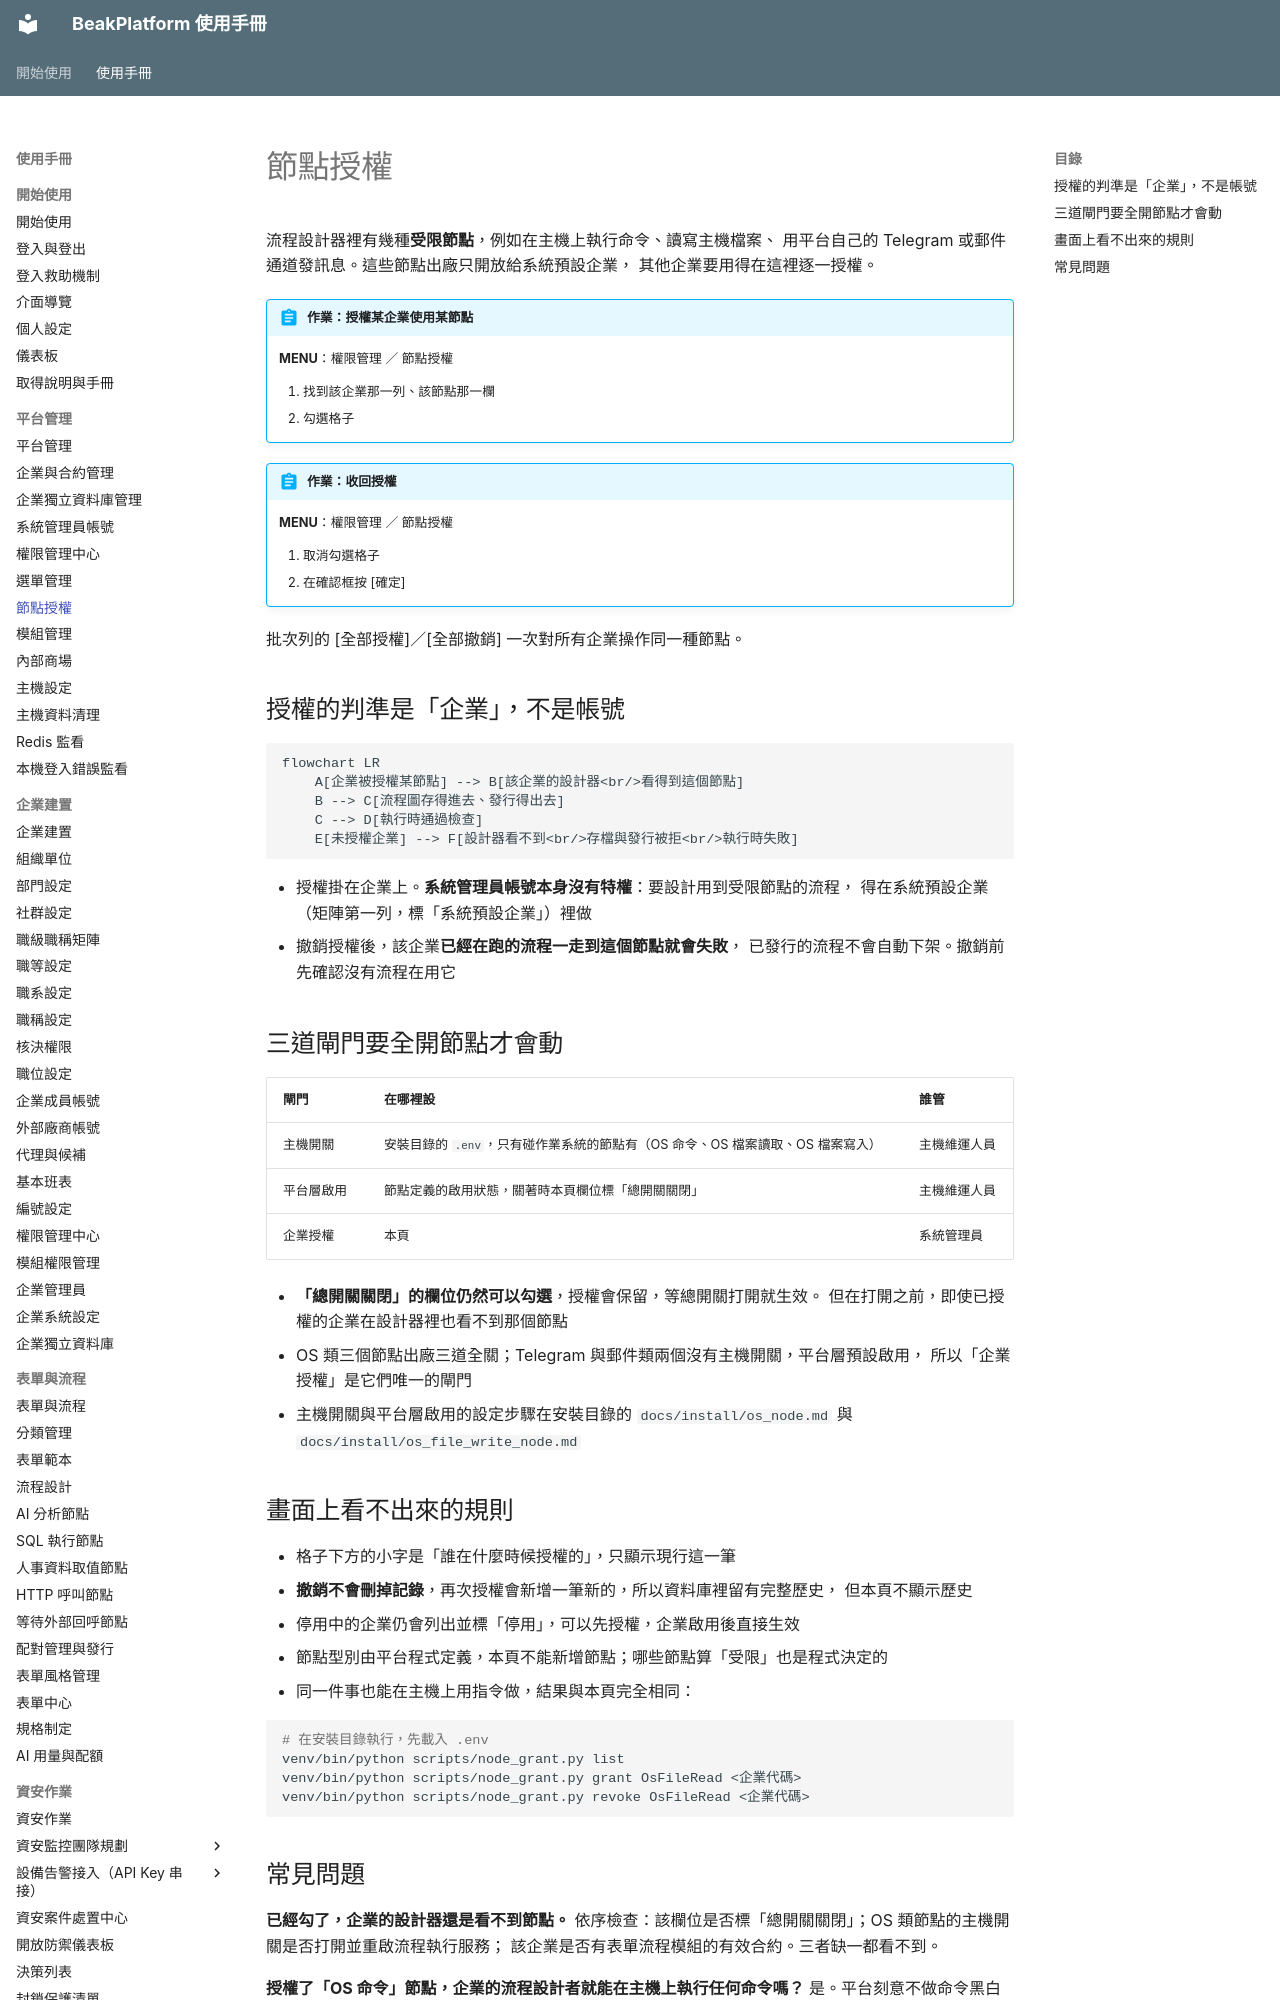

repository: ethan-beakmask/BeakPlatform · page: manual/02_platform_admin/node_grants.html · generator: mkdocs

---
title: 節點授權
audience: SYSTEM_ADMIN
order: 46
nav_menu: node_grants
requires:
  - manual/02_platform_admin/organizations
produces:
  - 企業可用的受限節點型別
covers:
  - backend/app/web/node_grants.py
  - backend/app/api/node_grants.py
  - backend/app/templates/pages/node_grants/index.html
  - backend/app/static/js/node-grants.js
  - modules/form_workflow/services/node_grant_service.py
  - scripts/node_grant.py
---

# 節點授權

流程設計器裡有幾種**受限節點**，例如在主機上執行命令、讀寫主機檔案、
用平台自己的 Telegram 或郵件通道發訊息。這些節點出廠只開放給系統預設企業，
其他企業要用得在這裡逐一授權。

!!! abstract "作業：授權某企業使用某節點"
    **MENU**：權限管理 ／ 節點授權

    1. 找到該企業那一列、該節點那一欄
    2. 勾選格子

!!! abstract "作業：收回授權"
    **MENU**：權限管理 ／ 節點授權

    1. 取消勾選格子
    2. 在確認框按 [確定]

批次列的 [全部授權]／[全部撤銷] 一次對所有企業操作同一種節點。

## 授權的判準是「企業」，不是帳號

```mermaid
flowchart LR
    A[企業被授權某節點] --> B[該企業的設計器<br/>看得到這個節點]
    B --> C[流程圖存得進去、發行得出去]
    C --> D[執行時通過檢查]
    E[未授權企業] --> F[設計器看不到<br/>存檔與發行被拒<br/>執行時失敗]
```

- 授權掛在企業上。**系統管理員帳號本身沒有特權**：要設計用到受限節點的流程，
  得在系統預設企業（矩陣第一列，標「系統預設企業」）裡做
- 撤銷授權後，該企業**已經在跑的流程一走到這個節點就會失敗**，
  已發行的流程不會自動下架。撤銷前先確認沒有流程在用它
